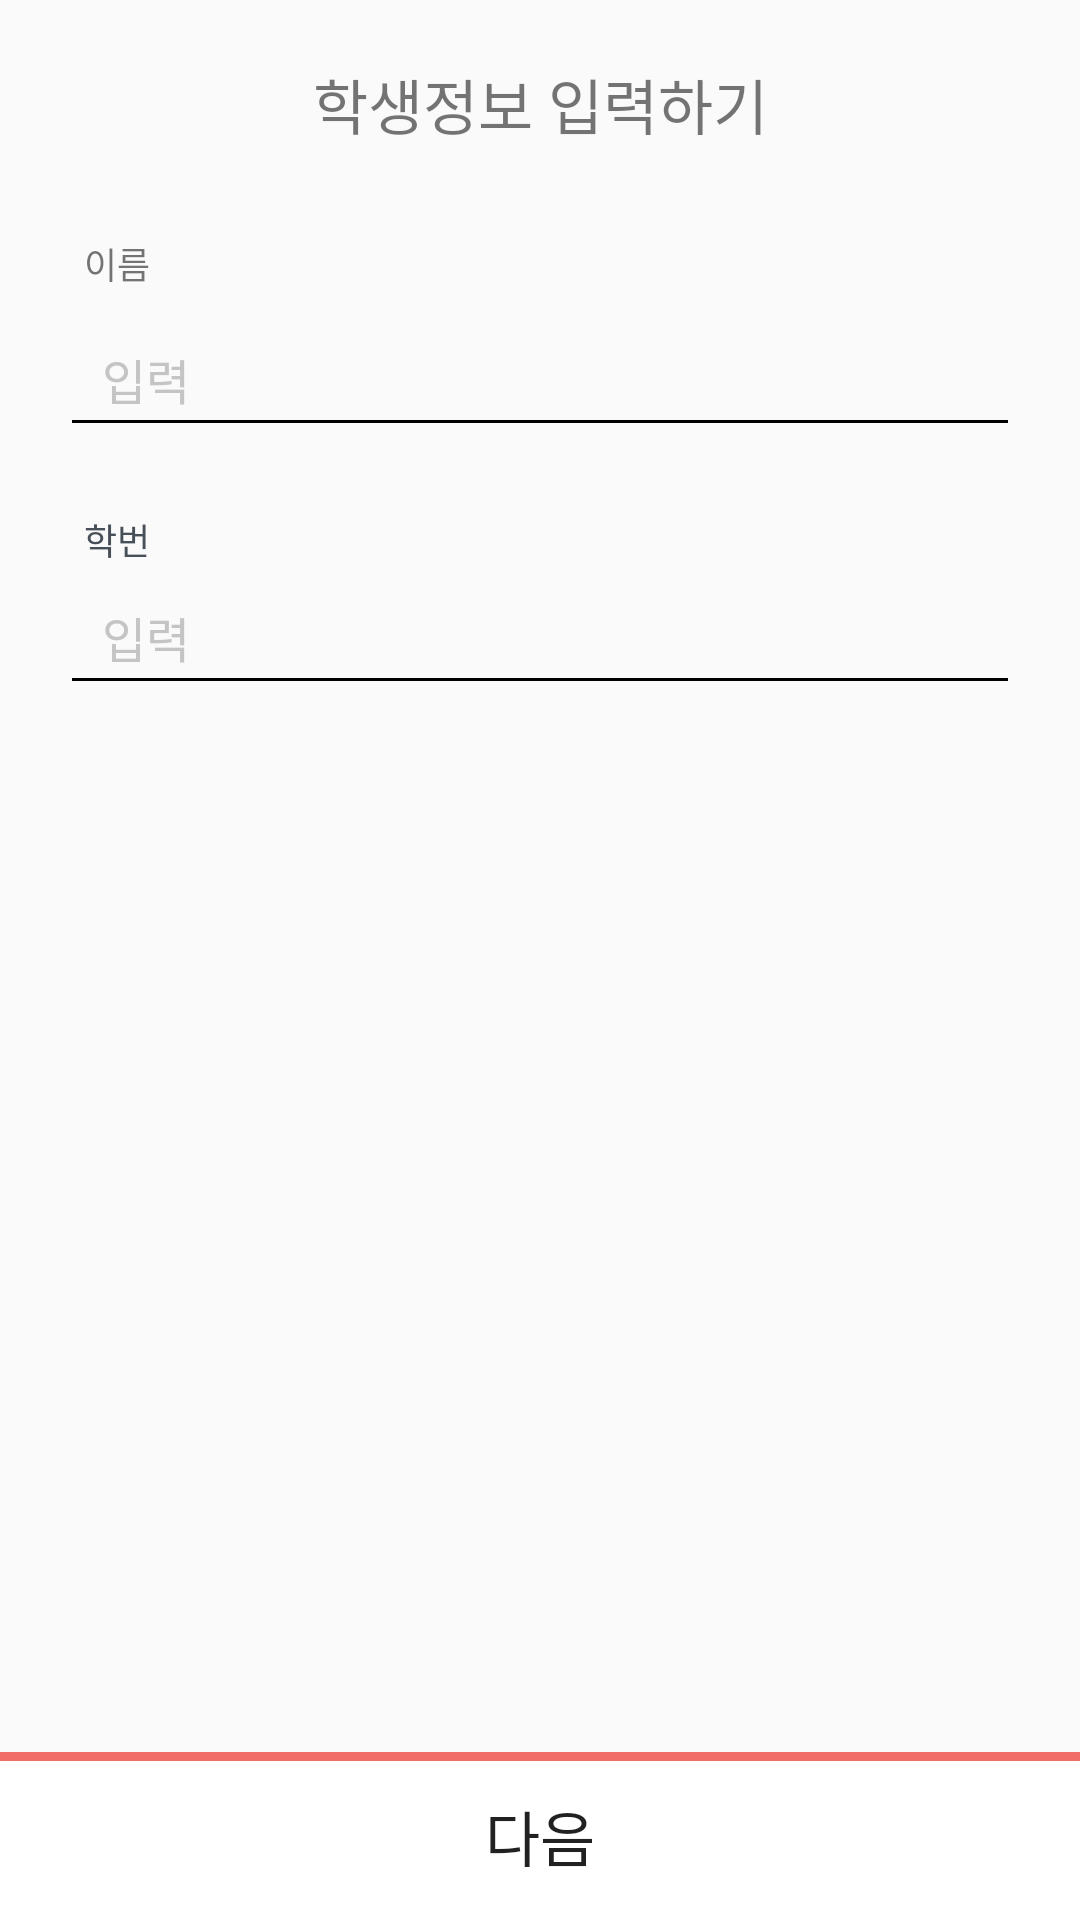

This screen was rendered from an Android layout file. Write that file and the resources it references.
<!-- AndroidManifest.xml: application theme AppTheme -->
<!-- res/layout/fragment_signup02.xml -->
<?xml version="1.0" encoding="utf-8"?>
<FrameLayout xmlns:android="http://schemas.android.com/apk/res/android"
    xmlns:tools="http://schemas.android.com/tools"
    android:layout_width="match_parent"
    android:layout_height="match_parent"
    tools:context=".Fragment.Fragment_Signup02"
    xmlns:app="http://schemas.android.com/apk/res-auto">
    
    <android.support.constraint.ConstraintLayout
        android:layout_width="match_parent"
        android:layout_height="match_parent">

        <TextView
            android:layout_width="wrap_content"
            android:layout_height="wrap_content"
            android:layout_marginTop="20dp"
            android:textColor="@color/Textgunmetal"
            android:textSize="20sp"
            android:text="학생정보 입력하기"
            app:layout_constraintTop_toTopOf="parent"
            app:layout_constraintStart_toStartOf="parent"
            app:layout_constraintEnd_toEndOf="parent"/>

        <ImageView
            android:id="@+id/img_signup_step2"
            android:layout_width="wrap_content"
            android:layout_height="wrap_content"
            android:layout_marginTop="66dp"
            android:src="@drawable/step_std"
            app:layout_constraintTop_toTopOf="parent"
            app:layout_constraintStart_toStartOf="parent"
            app:layout_constraintEnd_toEndOf="parent"/>

        <TextView
            android:id="@+id/txt_signup_step2_name"
            android:layout_width="wrap_content"
            android:layout_height="18dp"
            android:layout_marginTop="13dp"
            android:layout_marginStart="28dp"
            android:text="이름"
            android:textColor="@color/Textgunmetal"
            android:textSize="12sp"
            app:layout_constraintStart_toStartOf="parent"
            app:layout_constraintTop_toBottomOf="@+id/img_signup_step2" />

        <EditText
            android:id="@+id/et_signup_step2_name"
            android:layout_width="match_parent"
            android:layout_height="48dp"
            android:layout_marginStart="20dp"
            android:layout_marginEnd="20dp"
            android:layout_marginTop="4dp"
            android:paddingStart="14dp"
            android:hint="입력"
            android:inputType="textPersonName"
            android:textColor="#4a4a4a"
            android:textColorHint="#c4c4c4"
            android:textSize="16sp"
            app:layout_constraintEnd_toEndOf="parent"
            app:layout_constraintStart_toStartOf="parent"
            app:layout_constraintTop_toBottomOf="@+id/txt_signup_step2_name" />

        <TextView
            android:id="@+id/txt_signup_step2_stdid"
            android:layout_width="wrap_content"
            android:layout_height="18dp"
            android:layout_marginTop="22dp"
            android:text="학번"
            android:textColor="#475058"
            android:textSize="12sp"
            app:layout_constraintStart_toStartOf="@+id/txt_signup_step2_name"
            app:layout_constraintTop_toBottomOf="@+id/et_signup_step2_name" />

        <EditText
            android:id="@+id/et_signup_step2_stdid"
            android:layout_width="match_parent"
            android:layout_height="48dp"
            android:layout_marginTop="38dp"
            android:layout_marginStart="20dp"
            android:layout_marginEnd="20dp"
            android:paddingStart="14dp"
            android:hint="입력"
            android:inputType="number"
            android:textColor="#4a4a4a"
            android:textColorHint="#c4c4c4"
            android:textSize="16sp"
            app:layout_constraintEnd_toEndOf="parent"
            app:layout_constraintStart_toStartOf="@+id/et_signup_step2_name"
            app:layout_constraintTop_toBottomOf="@+id/et_signup_step2_name" />

        <TextView
            android:id="@+id/txt_signup_step2_noinput"
            android:layout_width="wrap_content"
            android:layout_height="wrap_content"
            android:gravity="center_horizontal"
            android:text="*학생정보를 입력해야 합니다."
            android:textColor="@color/orangey_red"
            android:textSize="12sp"
            android:layout_marginBottom="14dp"
            android:visibility="invisible"
            app:layout_constraintBottom_toTopOf="@id/btn_sign2_next"
            app:layout_constraintStart_toStartOf="parent"
            app:layout_constraintEnd_toEndOf="parent"/>

        <TextView
            android:id="@+id/txt_signup_step2_notcollect"
            android:layout_width="wrap_content"
            android:layout_height="18dp"
            android:layout_marginTop="8dp"
            android:layout_marginEnd="15dp"
            android:text="*올바른 학번을 입력해주세요."
            android:textColor="@color/orangey_red"
            android:textSize="12sp"
            android:visibility="invisible"
            app:layout_constraintTop_toBottomOf="@+id/et_signup_step2_stdid"
            app:layout_constraintEnd_toEndOf="parent" />

        <Button
            android:id="@+id/btn_sign2_next"
            android:layout_width="match_parent"
            android:layout_height="56dp"
            android:background="@drawable/bottom_confirm"
            android:text="다음"
            android:textSize="20sp"
            android:textColor="@color/Textgunmetal"
            android:gravity="center"
            app:layout_constraintBottom_toBottomOf="parent"
            app:layout_constraintEnd_toEndOf="parent"
            app:layout_constraintStart_toStartOf="parent" />
        
    </android.support.constraint.ConstraintLayout>
</FrameLayout>
<!-- resources referenced by this layout -->
<resources>
  <!-- drawable bottom_confirm: png bitmap (drawable-hdpi, 1235 bytes) -->
  <style name="AppTheme" parent="Base.Theme.AppCompat.Light.DarkActionBar">
          
          <item name="colorPrimary">@color/colorPrimary</item>
          <item name="colorPrimaryDark">@color/colorPrimaryDark</item>
          <item name="colorAccent">@color/colorAccent</item>
  
          <item name="colorControlNormal">@color/hint_underbar</item>
          <item name="colorControlActivated">@color/hint_underbar</item>
  
          
          <item name="windowActionBar">false</item>
          <item name="windowNoTitle">true</item>
  
      </style>
  <color name="colorPrimary">#475058</color>
  <color name="colorPrimaryDark">#ffffff</color>
  <color name="colorAccent">#FF4081</color>
</resources>
